Image classification data set "Defect_Detection_CNN_v_1_0_4" (liqingxun0926/Defect-Detection on GitHub). Class labels (2): defect, no defect.

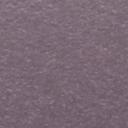
Label: no defect

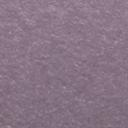
Label: no defect

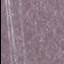
Label: defect

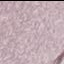
Label: defect

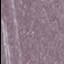
Label: defect

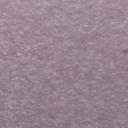
Label: no defect
